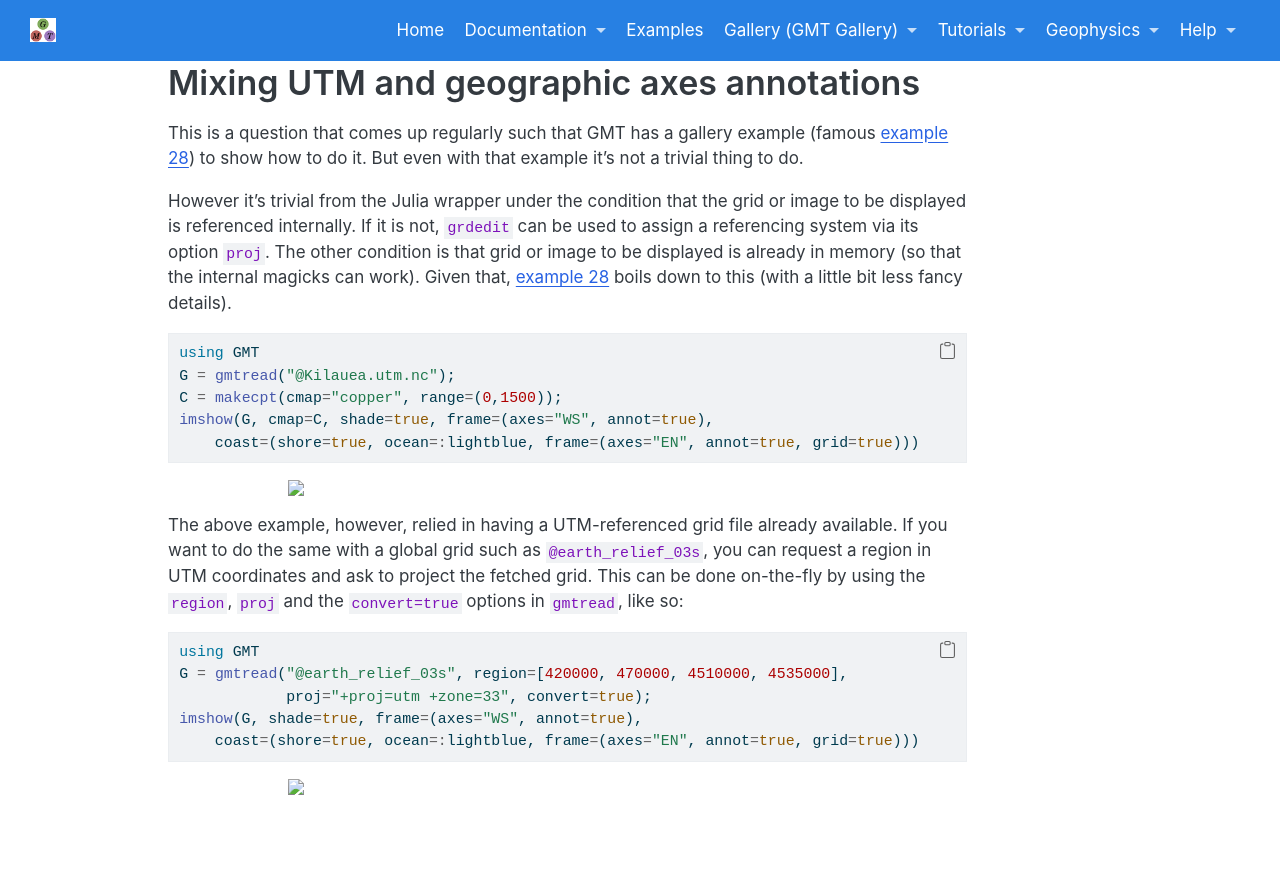

repository: joa-quim/GMTjl_doc · page: examples/projections/ex28.html · generator: jekyll

# Mixing UTM and geographic axes annotations

This is a question that comes up regularly such that GMT has a gallery example (famous
[example 28](https://docs.generic-mapping-tools.org/dev/gallery/ex28.html#example-28)) to show how to do it.
But even with that example it's not a trivial thing to do.

However it's trivial from the Julia wrapper under the condition that the grid or image to be displayed is
referenced internally. If it is not, `grdedit` can be used to assign a referencing system via its option `proj`.
The other condition is that grid or image to be displayed is already in memory (so that the internal
magicks can work). Given that, [example 28](https://docs.generic-mapping-tools.org/dev/gallery/ex28.html#example-28))
boils down to this (with a little bit less fancy details).


\begin{examplefig}{}
```julia
using GMT
G = gmtread("@Kilauea.utm.nc");
C = makecpt(cmap="copper", range=(0,1500));
imshow(G, cmap=C, shade=true, frame=(axes="WS", annot=true),
	coast=(shore=true, ocean=:lightblue, frame=(axes="EN", annot=true, grid=true)))
```
\end{examplefig}
